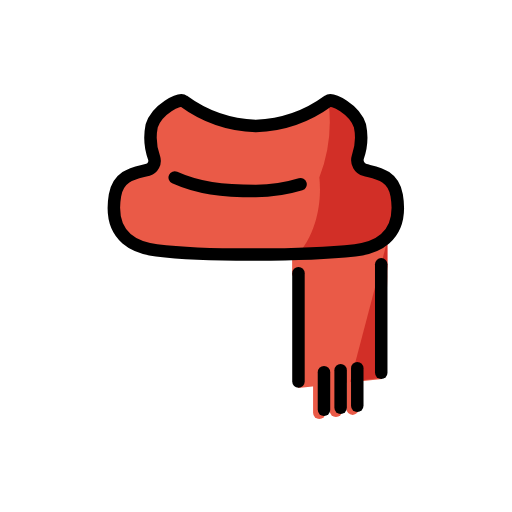
t = 0.00 s
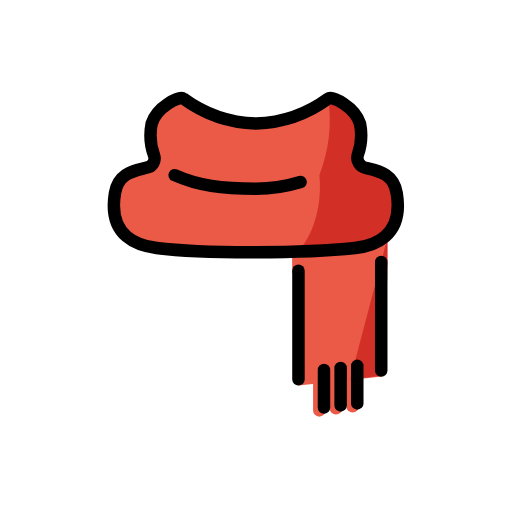
t = 0.48 s
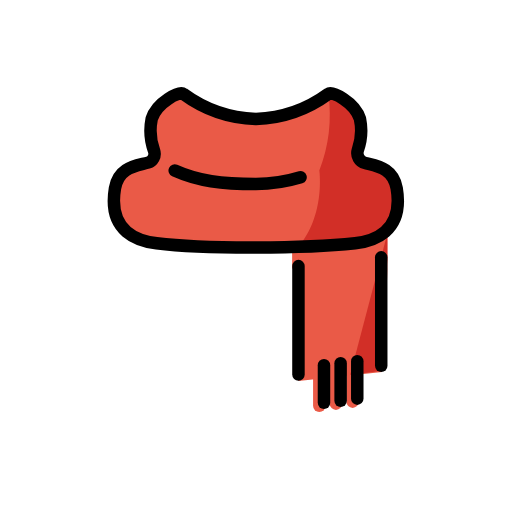
t = 1.43 s
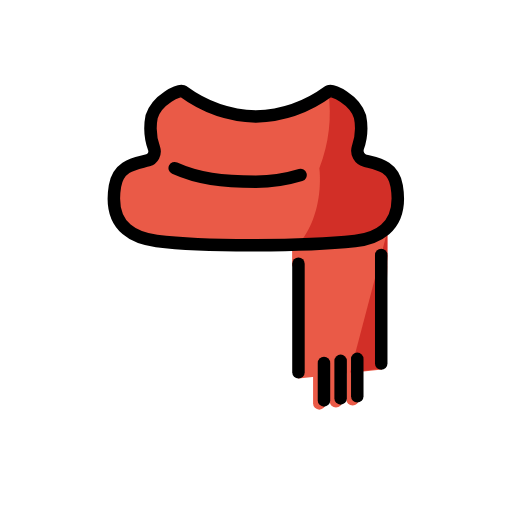
t = 1.90 s
t = 2.38 s: frame unchanged from t = 1.43 s, image omitted
t = 3.33 s: frame unchanged from t = 0.48 s, image omitted

The animated SVG that drew these frames (rendered in a browser with its animation timeline set to each time). Animation: 1 SMIL element (animateTransform=1); one cycle of 3.80 s, repeats indefinitely.

<?xml version='1.0' encoding='utf-8'?>
<svg xmlns="http://www.w3.org/2000/svg" id="emoji" viewBox="-5 -5 82 82" width="200" height="200" role="img">
  <title>OpenMoji: scarf</title><g><g id="color">
    <path id="Scarf_Color_1" fill="#ea5a47" d="M58.5325,26.2869c-.7637-4.5368-5.5179-3.3408-6.6654-4.8738,0,0,1.5728-3.7014.79-6.2409-.84-2.7235-4.5033-4.4717-5.0751-4.0175a20.7541,20.7541,0,0,1-11.6084,4.017,20.7541,20.7541,0,0,1-11.6084-4.017c-.5718-.4542-4.2353,1.294-5.0751,4.0175A8.2083,8.2083,0,0,0,19.397,19.27a2.65,2.65,0,0,1-1.9159,3.2084c-1.6963.422-3.6067,1.0736-4.067,3.8084-1.1975,7.1144,3.9252,8.4664,6.6654,8.8068,7.8862.98,23.8853.8409,31.7876,0C54.6128,34.8016,59.73,33.4013,58.5325,26.2869Z" />
    <path id="Scarf_Color_2" fill="#ea5a47" d="M41.786,35.7819s7.049-.4124,7.4305-.4535a33.6533,33.6533,0,0,0,7.8259-1.8118c.0192-.0058,0,5.6384,0,5.6384-.1608,6.5671-.8528,16.53-.8528,16.53L42.8,57.1252s-.156-10.7842-.2307-17.1464c-.0015-.13-.7821-.834-.7836-.96Z" />
    <line id="Scarf_Color_3" x1="46.1403" x2="46.1403" y1="61.1075" y2="55.093" fill="none" stroke="#ea5a47" stroke-linecap="round" stroke-linejoin="round" stroke-width="2" />
    <line id="Scarf_Color_4" x1="48.8063" x2="48.8063" y1="60.7794" y2="54.7648" fill="none" stroke="#ea5a47" stroke-linecap="round" stroke-linejoin="round" stroke-width="2" />
    <line id="Scarf_Color_5" x1="51.4723" x2="51.4723" y1="60.4512" y2="54.4367" fill="none" stroke="#ea5a47" stroke-linecap="round" stroke-linejoin="round" stroke-width="2" />
    <path id="Scarf_Color_6" fill="#d22f27" d="M58.5325,26.2869c-1.11-4.4648-5.5179-3.3408-6.6654-4.8738,0,0,1.5728-3.7014.79-6.2409-.84-2.7235-4.5033-4.4717-5.0751-4.0175A24.6416,24.6416,0,0,1,46.14,23.4324s1.0507,7.1627-3.45,12.3451C42.69,35.7775,61.0183,36.289,58.5325,26.2869Z" />
    <polygon id="Scarf_Color_7" fill="#d22f27" points="57.042 33.517 51.088 56.159 55.616 55.585 57.042 37.575 57.042 33.517 57.042 33.517" />
  </g>
  <g id="line">
    <path id="Scarf_Line_1" fill="none" stroke="#000" stroke-miterlimit="10" stroke-width="2" d="M58.5325,26.2869c-.5538-3.29-3.2062-3.5652-5.06-4.0526a1.65,1.65,0,0,1-1.1647-2.0749,9.3069,9.3069,0,0,0,.3488-4.9872c-.84-2.7235-4.5033-4.4717-5.0751-4.0175a20.7541,20.7541,0,0,1-11.6084,4.017,20.7541,20.7541,0,0,1-11.6084-4.017c-.5718-.4542-4.2353,1.294-5.0751,4.0175a9.497,9.497,0,0,0,.394,5.1338,1.472,1.472,0,0,1-.9778,1.8647c-1.8562.533-4.7145.6862-5.2919,4.1162-1.1975,7.1144,3.9252,8.4664,6.6654,8.8068,7.8862.98,23.8853.8409,31.7876,0C54.6128,34.8016,59.73,33.4013,58.5325,26.2869Z" />
    <line id="Scarf_Line_2" x1="56.0565" x2="56.0565" y1="54.7112" y2="37.3367" fill="none" stroke="#000" stroke-linecap="round" stroke-linejoin="round" stroke-width="2" />
    <line id="Scarf_Line_3" x1="42.8003" x2="42.8003" y1="56.1176" y2="38.7431" fill="none" stroke="#000" stroke-linecap="round" stroke-linejoin="round" stroke-width="2" />
    <line id="Scarf_Line_4" x1="52.2194" x2="52.2194" y1="59.9794" y2="53.9648" fill="none" stroke="#000" stroke-linecap="round" stroke-linejoin="round" stroke-width="2" />
    <line id="Scarf_Line_5" x1="49.5534" x2="49.5534" y1="60.3075" y2="54.293" fill="none" stroke="#000" stroke-linecap="round" stroke-linejoin="round" stroke-width="2" />
    <line id="Scarf_Line_6" x1="46.8874" x2="46.8874" y1="60.6356" y2="54.6211" fill="none" stroke="#000" stroke-linecap="round" stroke-linejoin="round" stroke-width="2" />
    <path id="Scarf_Line_7" fill="none" stroke="#000" stroke-linecap="round" stroke-miterlimit="10" stroke-width="2" d="M22.98,23.4314c3.7066,1.6744,7.5693,2.1755,12.993,2.1755a25.1354,25.1354,0,0,0,7.1648-1.0878" />
  </g>
<animateTransform attributeName="transform" type="translate" values="0 0;0 -1.5;0 0" dur="3.8s" repeatCount="indefinite" /></g></svg>
